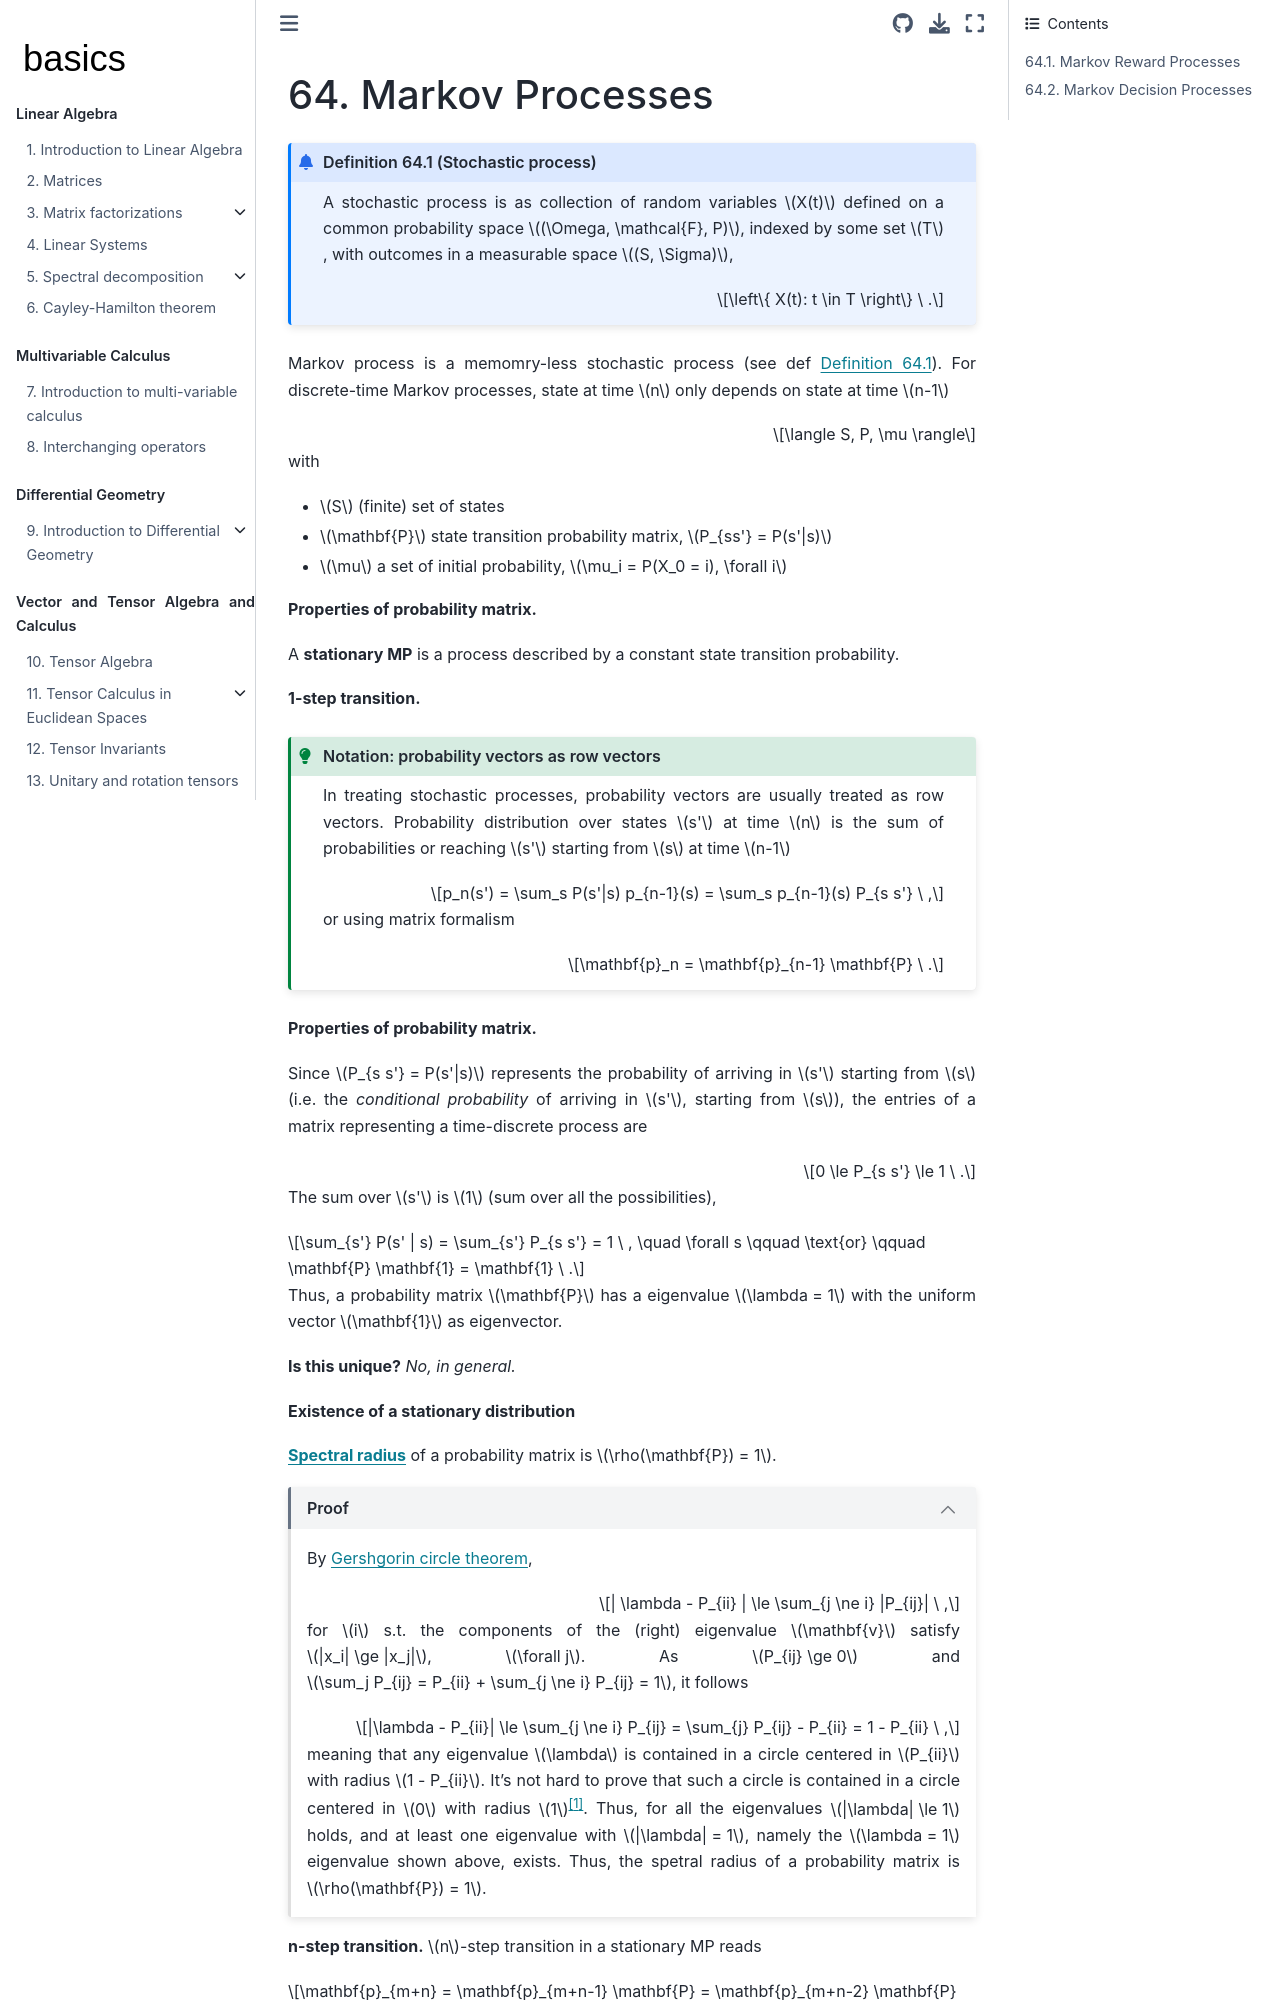

repository: Basics2022/bbooks-math-miscellanea · page: ch/rl/mdp.html · generator: jekyll

(rl:mdp)=
# Markov Processes

```{prf:definition} Stochastic process
:label: def:stoch-process

A stochastic process is as collection of random variables $X(t)$ defined on a common probability space $(\Omega, \mathcal{F}, P)$, indexed by some set $T$, with outcomes in a measurable space $(S, \Sigma)$,

$$\left\{ X(t): t \in T \right\} \ .$$

```

Markov process is a memomry-less stochastic process (see def {prf:ref}`def:stoch-process`). For discrete-time Markov processes, state at time $n$ only depends on state at time $n-1$

$$\langle S, P, \mu \rangle$$

with 
- $S$ (finite) set of states
- $\mathbf{P}$ state transition probability matrix, $P_{ss'} = P(s'|s)$
- $\mu$ a set of initial probability, $\mu_i = P(X_0 = i), \forall i$ 

**Properties of probability matrix.**




A **stationary MP** is a process described by a constant state transition probability.

**1-step transition.**

```{admonition} Notation: probability vectors as row vectors
:class: tip

In treating stochastic processes, probability vectors are usually treated as row vectors. Probability distribution over states $s'$ at time $n$ is the sum of probabilities or reaching $s'$ starting from $s$ at time $n-1$

$$p_n(s') = \sum_s P(s'|s) p_{n-1}(s) = \sum_s p_{n-1}(s) P_{s s'} \ ,$$

or using matrix formalism

$$\mathbf{p}_n = \mathbf{p}_{n-1} \mathbf{P} \ .$$

```

**Properties of probability matrix.** 

Since $P_{s s'} = P(s'|s)$ represents the probability of arriving in $s'$ starting from $s$ (i.e. the *conditional probability* of arriving in $s'$, starting from $s$), the entries of a matrix representing a time-discrete process are

$$0 \le P_{s s'} \le 1 \ .$$

The sum over $s'$ is $1$ (sum over all the possibilities),

$$\sum_{s'} P(s' | s) = \sum_{s'} P_{s s'} = 1 \ , \quad \forall s \qquad \text{or} \qquad \mathbf{P} \mathbf{1} = \mathbf{1} \ .$$

Thus, a probability matrix $\mathbf{P}$ has a eigenvalue $\lambda = 1$ with the uniform vector $\mathbf{1}$ as eigenvector.

**Is this unique?** *No, in general.*

**Existence of a stationary distribution**

[**Spectral radius**](math:matrix-factorization:ev:spectral-radius) of a probability matrix is $\rho(\mathbf{P}) = 1$.

```{dropdown} Proof
:open:

By [Gershgorin circle theorem](math:matrix-factorization:ev:gershgorin),

$$| \lambda - P_{ii} | \le \sum_{j \ne i} |P_{ij}| \ ,$$

for $i$ s.t. the components of the (right) eigenvalue $\mathbf{v}$ satisfy $|x_i| \ge |x_j|$, $\forall j$. As $P_{ij} \ge 0$ and $\sum_j P_{ij} = P_{ii} + \sum_{j \ne i} P_{ij} = 1$, it follows

$$|\lambda - P_{ii}| \le \sum_{j \ne i} P_{ij} = \sum_{j} P_{ij} - P_{ii} = 1 - P_{ii} \ ,$$

meaning that any eigenvalue $\lambda$ is contained in a circle centered in $P_{ii}$ with radius $1 - P_{ii}$. It's not hard to prove that such a circle is contained in a circle centered in $0$ with radius $1$[^spectral-radius-triangle]. Thus, for all the eigenvalues $|\lambda| \le 1$ holds, and at least one eigenvalue with $|\lambda| = 1$, namely the $\lambda = 1$ eigenvalue shown above, exists. Thus, the spetral radius of a probability matrix is $\rho(\mathbf{P}) = 1$.
